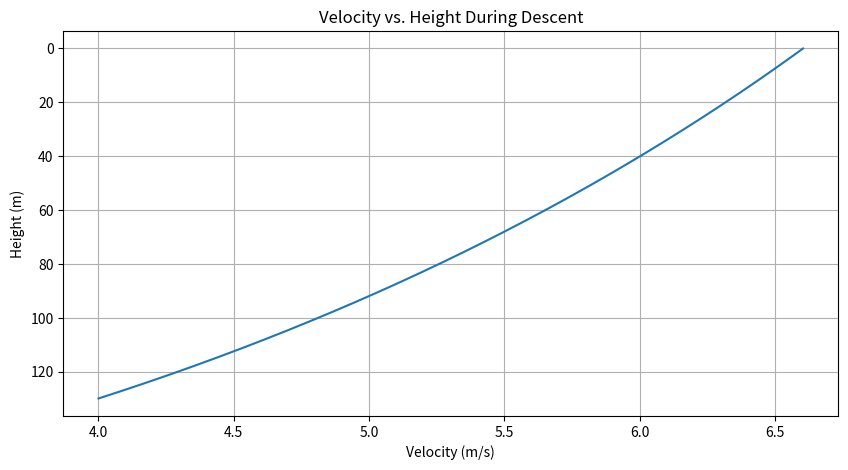

The script that saved this image:
import numpy as np
import matplotlib.pyplot as plt

# Set up your variables here
mass_kg = 3  # Mass in kilograms
diameter_m = 0.127  # Diameter in meters
height_m = 130  # Initial height in meters
dt = 0.001  # Time step in seconds
initial_velocity_m_per_s = 4  # Initial velocity in m/s
F_thrust = 29  # Thrust force in Newtons

# Constants
g = 9.81  # Acceleration due to gravity in m/s^2
rho = 1.225  # Air density in kg/m^3
A = np.pi * (diameter_m / 2)**2  # Cross-sectional area in m^2
drag_coefficient = 0.47  # Drag coefficient for a sphere

# Lists to store height and velocity values
heights = []
velocities = []

# Initialize velocity and position
velocity = initial_velocity_m_per_s
position = height_m

# Simulation loop
while position > 0:
    # Force calculations
    F_gravity = mass_kg * g
    F_drag = 0.5 * drag_coefficient * rho * A * velocity**2
    
    # If thrust is active, subtract it from the net force
    net_force = F_gravity - F_drag - F_thrust

    # Acceleration (net force divided by mass)
    acceleration = net_force / mass_kg

    # Update velocity and position
    velocity += acceleration * dt
    position -= velocity * dt

    # Store the current height and velocity
    heights.append(position)
    velocities.append(velocity)

# Plot
plt.figure(figsize=(10, 5))

# Plot velocity vs height
plt.plot(velocities, heights)
plt.xlabel('Velocity (m/s)')
plt.ylabel('Height (m)')
plt.title('Velocity vs. Height During Descent')
plt.gca().invert_yaxis()  # Invert y-axis to show descent from initial height to ground
plt.grid(True)
plt.show()
